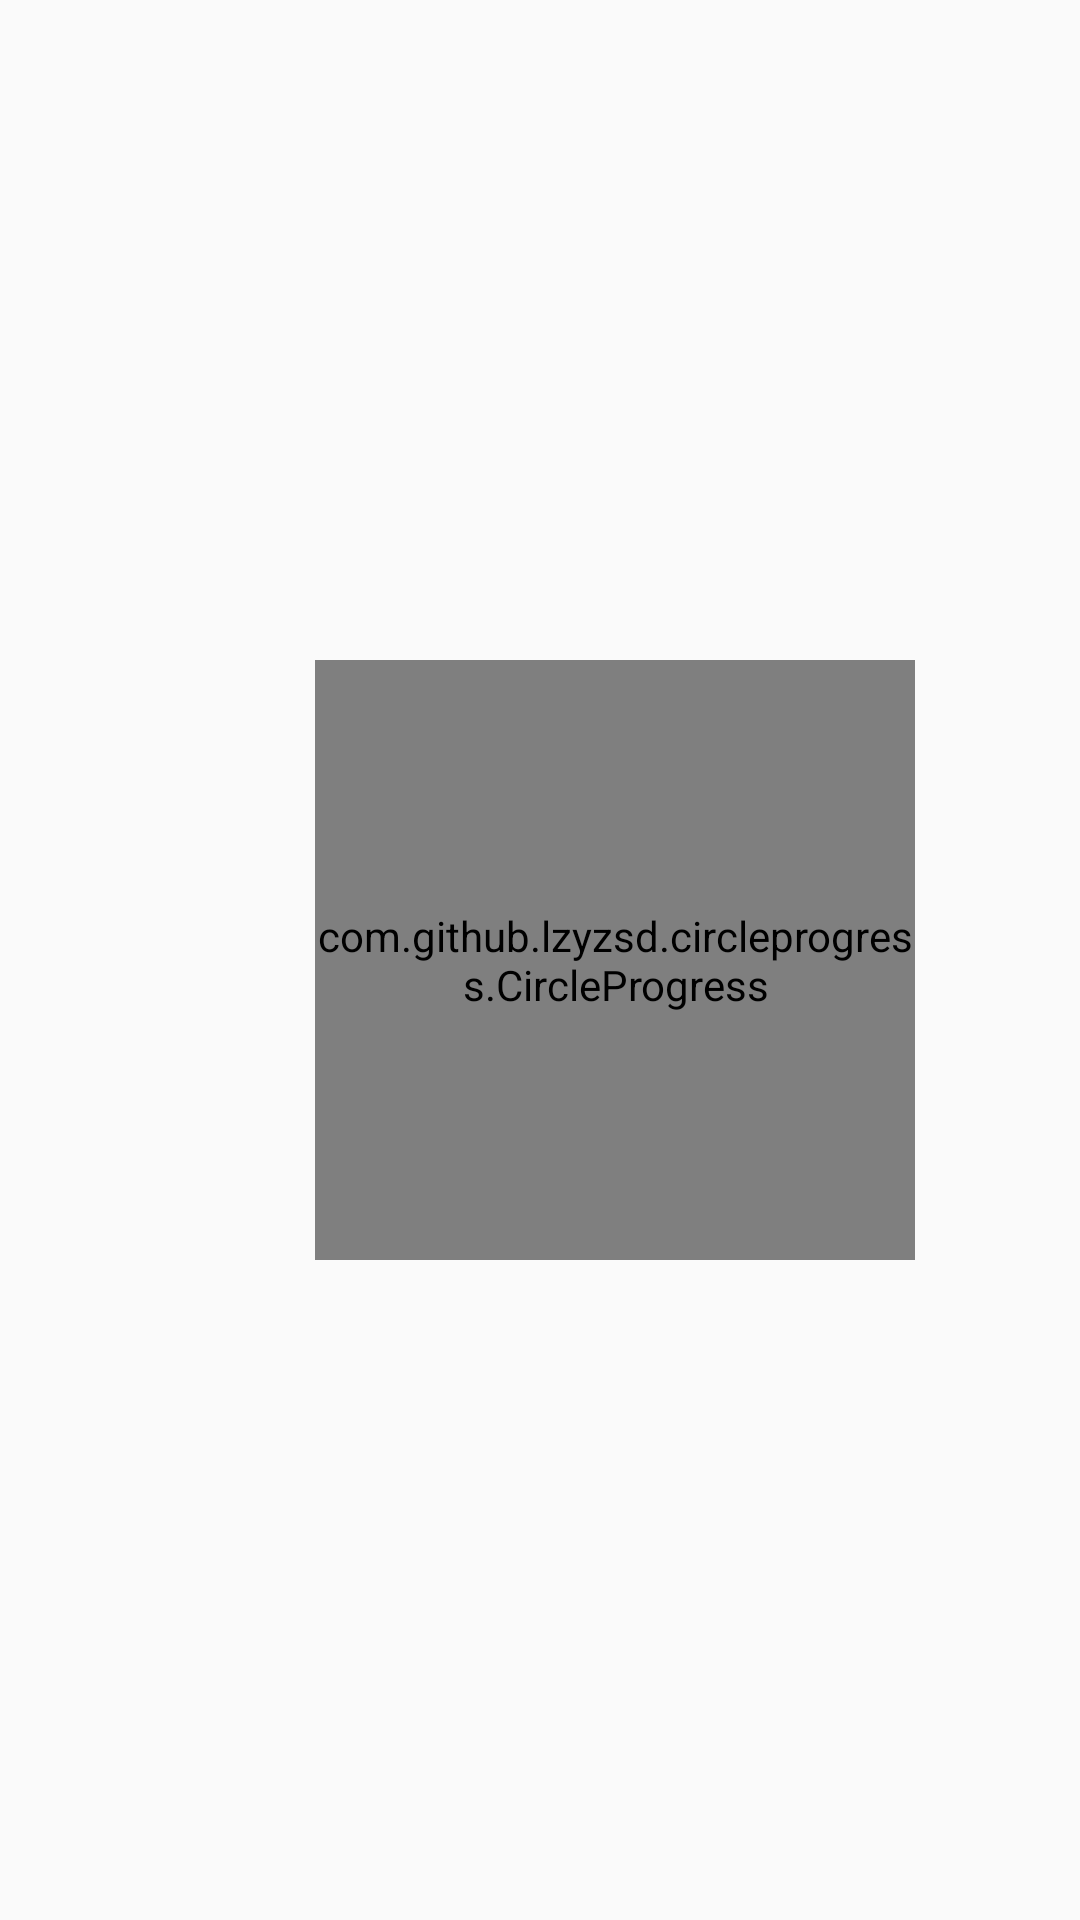

Android layout source for this screen:
<!-- AndroidManifest.xml: application theme AppTheme -->
<!-- res/layout/activity_process4.xml -->
<RelativeLayout xmlns:android="http://schemas.android.com/apk/res/android"
    xmlns:tools="http://schemas.android.com/tools"
    android:layout_width="match_parent"
    android:layout_height="match_parent"
    xmlns:custom="http://schemas.android.com/apk/res-auto"
    android:paddingBottom="@dimen/activity_vertical_margin"
    android:paddingLeft="@dimen/activity_horizontal_margin"
    android:paddingRight="@dimen/activity_horizontal_margin"
    android:paddingTop="@dimen/activity_vertical_margin">


    <RelativeLayout
        android:id="@+id/btn"
        android:clickable="true"
        android:layout_width="wrap_content"
        android:layout_centerInParent="true"
        android:layout_height="wrap_content">

        <ProgressBar
            android:visibility="gone"
            android:layout_width="200dp"
            android:layout_height="200dp"
            android:layout_centerInParent="true"
            android:progressDrawable="@drawable/circle"
            android:background="@drawable/shape"
            android:indeterminate="false"
            style="?android:attr/progressBarStyleHorizontal"
            android:max="100" />
        <com.github.lzyzsd.circleprogress.CircleProgress
            android:id="@+id/pB"
            android:layout_marginLeft="50dp"
            android:layout_width="200dp"
            android:layout_height="200dp"
            />

        <TextView
            android:visibility="gone"
            android:textSize="44dp"
            android:text="100"
            android:id="@+id/txtProgress"
            android:layout_width="wrap_content"
            android:layout_height="wrap_content"
            android:layout_alignBottom="@+id/pB"
            android:layout_centerInParent="true"
            android:textAppearance="?android:attr/textAppearanceSmall" />
    </RelativeLayout>



</RelativeLayout>
<!-- resources referenced by this layout -->
<resources>
  <!-- drawable circle (drawable) -->
  <?xml version="1.0" encoding="utf-8"?>
  <rotate xmlns:android="http://schemas.android.com/apk/res/android"
      android:fromDegrees="270"
      android:toDegrees="270">
      <shape
          android:innerRadiusRatio="2.5"
          android:shape="ring"
          android:thickness="10dp"
          android:useLevel="true">
  
          <gradient
              android:angle="0"
              android:endColor="#00BCD4"
              android:startColor="#00BCD4"
              android:type="sweep"
              android:useLevel="false" />
      </shape>
  </rotate>
  <!-- drawable shape (drawable) -->
  <shape xmlns:android="http://schemas.android.com/apk/res/android"
      android:shape="rectangle" >
      <stroke
  
          android:width="1dp"
          android:color="@color/white" />
  </shape>
  <style name="AppTheme" parent="Theme.AppCompat.Light.DarkActionBar">
          
          <item name="colorPrimary">@color/colorPrimary</item>
          <item name="colorPrimaryDark">@color/colorPrimaryDark</item>
          <item name="colorAccent">@color/colorAccent</item>
      </style>
  <color name="white">#ffffff</color>
  <color name="colorPrimary">#1f62af</color>
  <color name="colorPrimaryDark">#008577</color>
  <color name="colorAccent">#D81B60</color>
</resources>
